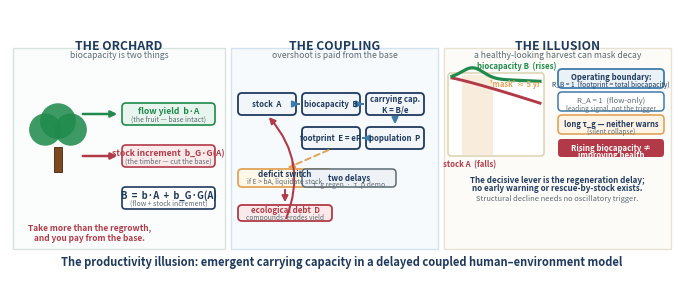

This figure's Python source:
#!/usr/bin/env python3
"""Graphical abstract for the 'productivity illusion' manuscript.

Single-row, three-panel narrative banner (landscape) at the journal's
graphical-abstract target size: 1328 x 531 px (0.40 h/w), 200 dpi.
  A  THE ORCHARD   : biocapacity = flow yield + stock increment
  B  THE COUPLING  : the delayed feedback loop, deficit switch, debt
  C  THE ILLUSION  : biocapacity rises while the stock falls; R_B = 1

Outputs: vector .pdf (journal), .png (online), .tiff (print).
"""
import numpy as np
import matplotlib
matplotlib.use("Agg")
import matplotlib.pyplot as plt
from matplotlib.patches import FancyBboxPatch, FancyArrowPatch, Circle, Rectangle

W, H = 1328, 531
DPI = 200
fig = plt.figure(figsize=(W / DPI, H / DPI), dpi=DPI)
ax = fig.add_axes([0, 0, 1, 1])
ax.set_xlim(0, W); ax.set_ylim(0, H)
ax.axis("off")

FLOW   = "#1f8a4c"
STOCK  = "#b23a48"
DARK   = "#1f3a5f"
ACCENT = "#e0a458"
GREY   = "#5c6b73"
LIGHT  = "#f2f6f9"
BLUE   = "#3f7cac"
PURPLE = "#7d5ba6"

def box(x, y, w, h, fc=LIGHT, ec=DARK, lw=1.3, r=8, z=2):
    ax.add_patch(FancyBboxPatch((x, y), w, h, boxstyle=f"round,pad=0,rounding_size={r}",
                                linewidth=lw, edgecolor=ec, facecolor=fc, zorder=z))

def arrow(x1, y1, x2, y2, color=DARK, lw=1.5, style="-|>", rad=0.0, z=4, ms=9, ls="-"):
    ax.add_patch(FancyArrowPatch((x1, y1), (x2, y2), arrowstyle=style, mutation_scale=ms,
                                 linewidth=lw, color=color, connectionstyle=f"arc3,rad={rad}",
                                 zorder=z, shrinkA=2, shrinkB=2, linestyle=ls))

def txt(x, y, s, size=6.0, color=DARK, weight="normal", ha="center", va="center",
        style="normal", z=6):
    ax.text(x, y, s, fontsize=size, color=color, fontweight=weight, ha=ha, va=va,
            style=style, zorder=z, linespacing=1.2)

def header(cx, title, sub):
    txt(cx, 458, title, size=8.8, color=DARK, weight="bold")
    txt(cx, 441, sub, size=6.2, color=GREY, style="italic")

# ============================================================
# PANEL A — THE ORCHARD  (frame 6..430)
# ============================================================
ax.add_patch(Rectangle((6, 52), 424, 402, facecolor="#fbfdfc", edgecolor="#d6e2dc", lw=1.0, zorder=0))
header(218, "THE ORCHARD", "biocapacity is two things")

# tree (small, top-left)
def tree(x, base, s, z=6):
    ax.add_patch(Rectangle((x-5*s, base-26*s), 10*s, 30*s, facecolor="#7a4a23",
                           edgecolor="#5a3414", lw=0.7, zorder=z))
    for dx, dy, r in [(-15, 24, 19), (15, 24, 19), (0, 34, 21)]:
        ax.add_patch(Circle((x+dx*s, base+dy*s), r*s, facecolor=FLOW,
                            edgecolor="none", alpha=0.86, zorder=z))
tree(96, 250, s=1.7, z=6)

# flow box (upper right)
box(224, 300, 186, 44, fc="#e8f5ee", ec=FLOW, lw=1.2)
txt(317, 328, "flow yield  b·A", size=6.2, color=FLOW, weight="bold")
txt(317, 311, "(the fruit — base intact)", size=5.0, color=GREY)
arrow(140, 322, 220, 322, color=FLOW, lw=1.8)

# increment box (mid right)
box(224, 216, 186, 44, fc="#fbeaea", ec=STOCK, lw=1.2)
txt(317, 244, "stock increment  b_G·G(A)", size=6.2, color=STOCK, weight="bold")
txt(317, 227, "(the timber — cut the base)", size=5.0, color=GREY)
arrow(140, 238, 220, 238, color=STOCK, lw=1.8)

# equation box (bottom right)
box(224, 132, 186, 44, fc="#ffffff", ec=DARK, lw=1.2, r=7)
txt(317, 160, "B  =  b·A  +  b_G·G(A)", size=6.8, color=DARK, weight="bold")
txt(317, 143, "(flow + stock increment)", size=5.0, color=GREY)

# caveat (bottom, under tree, clear of tree)
txt(160, 84, "Take more than the regrowth,\nand you pay from the base.", size=6.0, color=STOCK, weight="bold")

# ============================================================
# PANEL B — THE COUPLING  (frame 442..856)
# ============================================================
ax.add_patch(Rectangle((442, 52), 414, 402, facecolor="#f7fafd", edgecolor="#d3e2ef", lw=1.0, zorder=0))
header(649, "THE COUPLING", "overshoot is paid from the base")

xs = [456, 584, 712]; bw = 116; bh = 44; row1 = 320
lbl1 = ["stock  A", "biocapacity  B", "carrying cap.\nK = B/e"]
for x, l in zip(xs, lbl1):
    box(x, row1, bw, bh)
    txt(x+bw/2, row1+bh/2, l, size=5.6, color=DARK, weight="bold")
arrow(xs[0]+bw, row1+bh/2, xs[1], row1+bh/2, color=BLUE, lw=1.5)
arrow(xs[1]+bw, row1+bh/2, xs[2], row1+bh/2, color=BLUE, lw=1.5)

row2 = 252
box(xs[2], row2, bw, bh)
txt(xs[2]+bw/2, row2+bh/2, "population  P", size=5.6, color=DARK, weight="bold")
arrow(xs[2]+bw/2, row1, xs[2]+bw/2, row2+bh, color=BLUE, lw=1.5)
box(xs[1], row2, bw, bh)
txt(xs[1]+bw/2, row2+bh/2, "footprint  E = eP", size=5.6, color=DARK, weight="bold")
arrow(xs[2], row2+bh/2, xs[1]+bw, row2+bh/2, color=BLUE, lw=1.5)

# deficit switch
sw_y = 176; sw_h = 36
box(xs[0], sw_y, bw+72, sw_h, fc="#fff7e8", ec=ACCENT, lw=1.3)
txt(xs[0]+(bw+72)/2, sw_y+26, "deficit switch", size=5.8, color=DARK, weight="bold")
txt(xs[0]+(bw+72)/2, sw_y+11, "if E > bA, liquidate stock", size=4.9, color=GREY)
arrow(xs[1]+bw/2, row2, xs[0]+(bw+72)/2, sw_y+sw_h, color=ACCENT, lw=1.4, ls=(0,(3,2)))

# debt
debt_y = 108; debt_h = 32
box(xs[0], debt_y, bw+72, debt_h, fc="#fbeaea", ec=STOCK, lw=1.3)
txt(xs[0]+(bw+72)/2, debt_y+22, "ecological debt  D", size=5.7, color=STOCK, weight="bold")
txt(xs[0]+(bw+72)/2, debt_y+8, "compounds; erodes yield", size=4.8, color=GREY)
arrow(xs[0]+(bw+72)/2, sw_y, xs[0]+(bw+72)/2, debt_y+debt_h, color=STOCK, lw=1.4)
arrow(xs[0]+(bw+72)/2, debt_y, xs[0]+bw/2, row1, color=STOCK, lw=1.5, rad=0.32)

# two delays (moved to top-right of panel B, clear of debt)
box(xs[1], 176, bw+72, 36, fc="#eef2f7", ec=GREY, lw=1.1)
txt(xs[1]+(bw+72)/2, 195, "two delays", size=5.7, color=DARK, weight="bold")
txt(xs[1]+(bw+72)/2, 181, "τ_g regen  ·  τ_p demo", size=4.9, color=GREY)

# ============================================================
# PANEL C — THE ILLUSION  (frame 868..1322)
# ============================================================
ax.add_patch(Rectangle((868, 52), 454, 402, facecolor="#fcfbf7", edgecolor="#e7e2d2", lw=1.0, zorder=0))
header(1095, "THE ILLUSION", "a healthy-looking harvest can mask decay")

# chart
sx, sy, sw, sh = 884, 246, 176, 148
tmax = 14.0
t = np.linspace(0, tmax, 500)
B = 1.00 + 0.145*np.exp(-((t-3.3)**2)/6.0) - 0.045*(t/tmax)**1.3
A = 1.00 - 0.34*(t/tmax)**1.12
box(sx-8, sy-8, sw+16, sh+18, fc="#ffffff", ec="#d8cfa8", lw=1.0, r=6, z=1)
ax.plot(sx + t/tmax*sw, sy + A*sh, color=STOCK, lw=2.1, zorder=5)
ax.plot(sx + t/tmax*sw, sy + B*sh, color=FLOW, lw=2.3, zorder=6)
lo = sx + 1.6/tmax*sw; wb = (6.6-1.6)/tmax*sw
ax.add_patch(Rectangle((lo, sy-6), wb, sh+12, facecolor=ACCENT, alpha=0.20, edgecolor="none", zorder=2))
txt(sx + sw*0.20, sy-24, "stock A  (falls)", size=5.6, color=STOCK, weight="bold")
txt(sx + sw*0.74, sy+sh+24, "biocapacity B  (rises)", size=5.6, color=FLOW, weight="bold")
txt(sx + sw*0.72, sy+sh-12, "'mask' \u2248 5 yr", size=5.5, color=ACCENT, weight="bold")

# right badges (fit inside panel frame 868..1322 with margin)
bx0 = 1096; bw2 = 212
box(bx0, 374, bw2, 38, fc="#eaf1f7", ec=BLUE, lw=1.3)
txt(bx0+bw2/2, 396, "Operating boundary:", size=5.6, color=DARK, weight="bold")
txt(bx0+bw2/2, 381, "R_B = 1  (footprint = total biocapacity)", size=4.8, color=DARK)
box(bx0, 328, bw2, 38, fc="#ffffff", ec=BLUE, lw=1.1)
txt(bx0+bw2/2, 349, "R_A = 1  (flow-only)", size=5.5, color=GREY)
txt(bx0+bw2/2, 334, "leading signal, not the trigger", size=4.7, color=GREY)
box(bx0, 282, bw2, 38, fc="#fff3e6", ec=ACCENT, lw=1.2)
txt(bx0+bw2/2, 302, "long τ_g — neither warns", size=5.5, color=DARK, weight="bold")
txt(bx0+bw2/2, 288, "(silent collapse)", size=4.7, color=GREY)
box(bx0, 236, bw2, 36, fc=STOCK, ec="none", r=7)
txt(bx0+bw2/2, 254, "Rising biocapacity \u2260", size=5.6, color="#ffffff", weight="bold")
txt(bx0+bw2/2, 241, "improving health", size=5.6, color="#ffffff", weight="bold")

# takeaway
txt(1095, 190, "The decisive lever is the regeneration delay;", size=5.8, color=DARK, weight="bold")
txt(1095, 174, "no early warning or rescue-by-stock exists.", size=5.8, color=DARK, weight="bold")
txt(1095, 154, "Structural decline needs no oscillatory trigger.", size=5.4, color=GREY, style="italic")

# ---------------- title strip ----------------
txt(W/2, 26, "The productivity illusion: emergent carrying capacity in a delayed coupled human–environment model",
    size=8.0, color=DARK, weight="bold")

plt.savefig("graphical_abstract.pdf", dpi=DPI, facecolor="white")
plt.savefig("graphical_abstract.png", dpi=DPI, facecolor="white")
plt.savefig("graphical_abstract.tiff", dpi=DPI, facecolor="white", format="tiff")
print("wrote graphical_abstract.pdf / .png / .tiff")
print("print size cm:", round(W/DPI*2.54, 2), "x", round(H/DPI*2.54, 2))
